2-way image classification set "images" from GitHub (christatsao/ocelot); label vocabulary: cell, tissue.

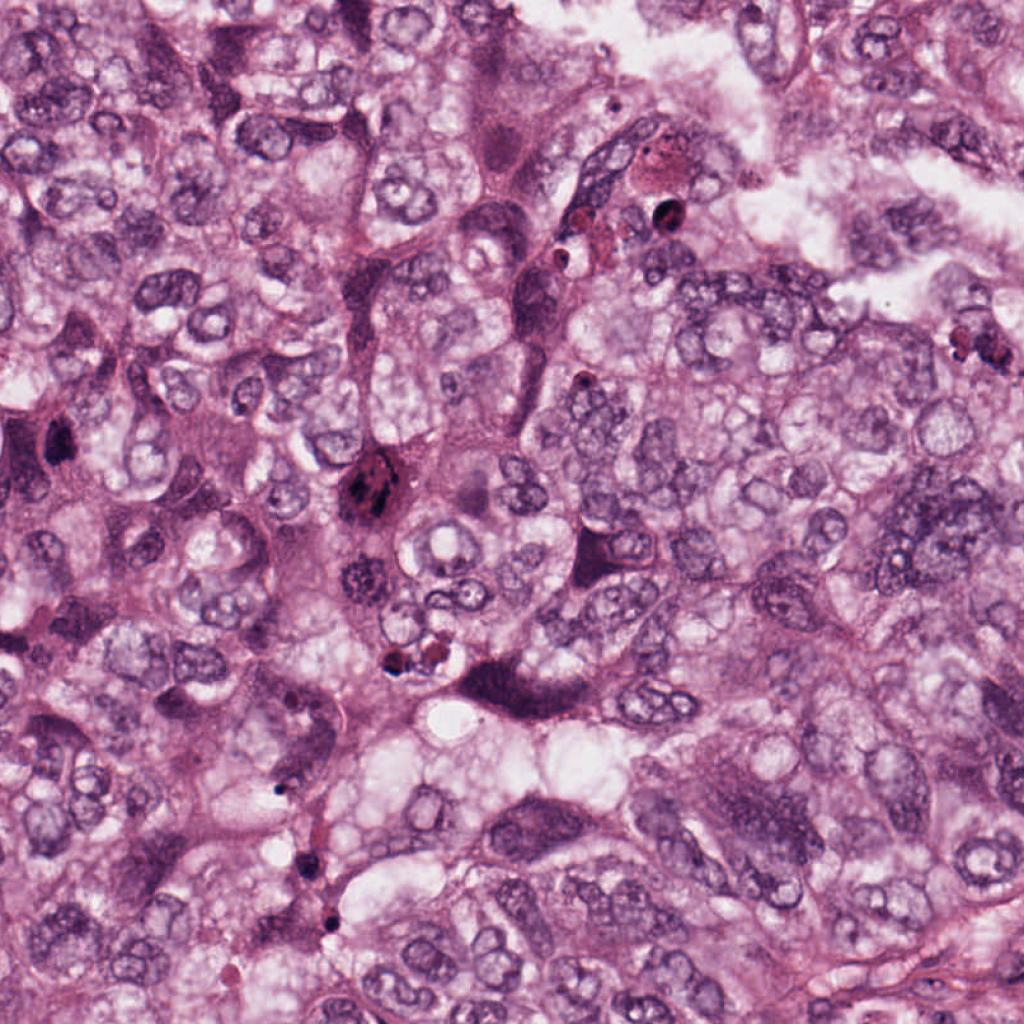
Label: cell

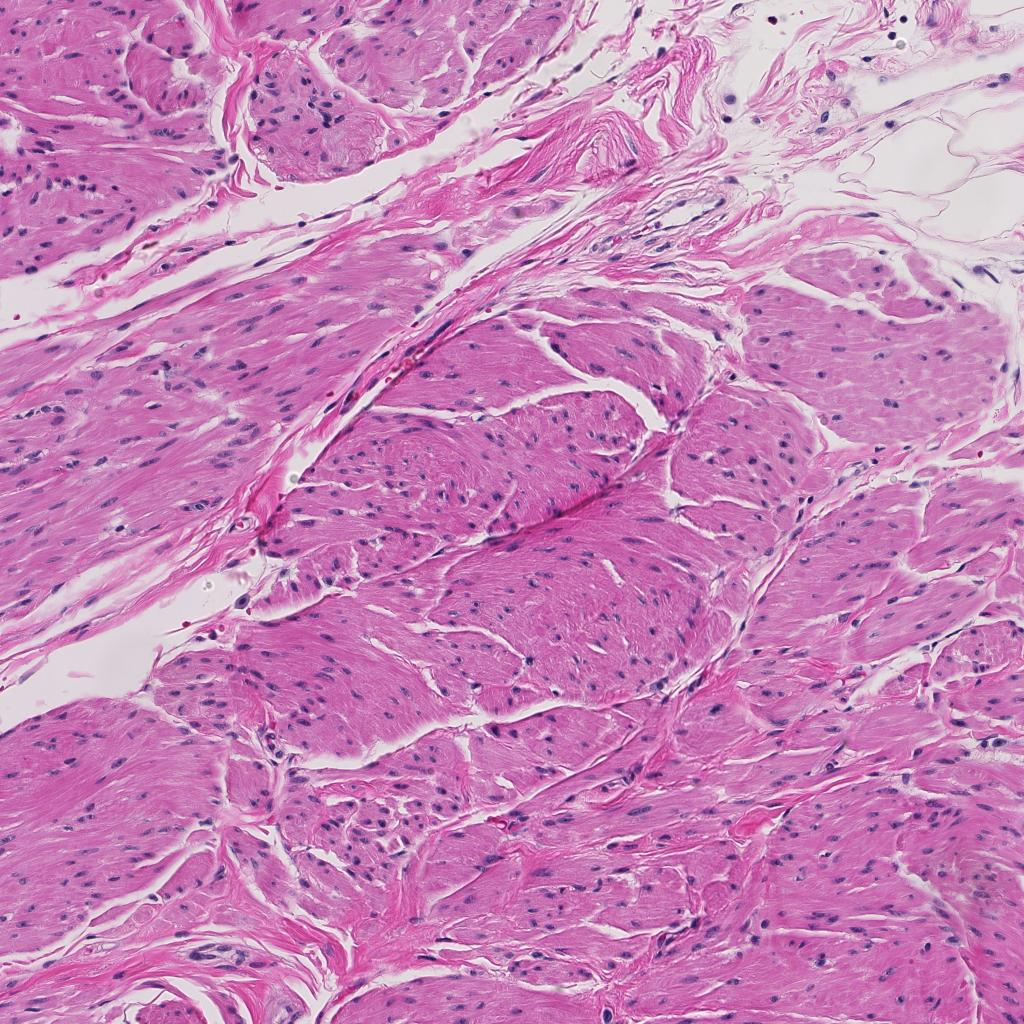
Label: tissue

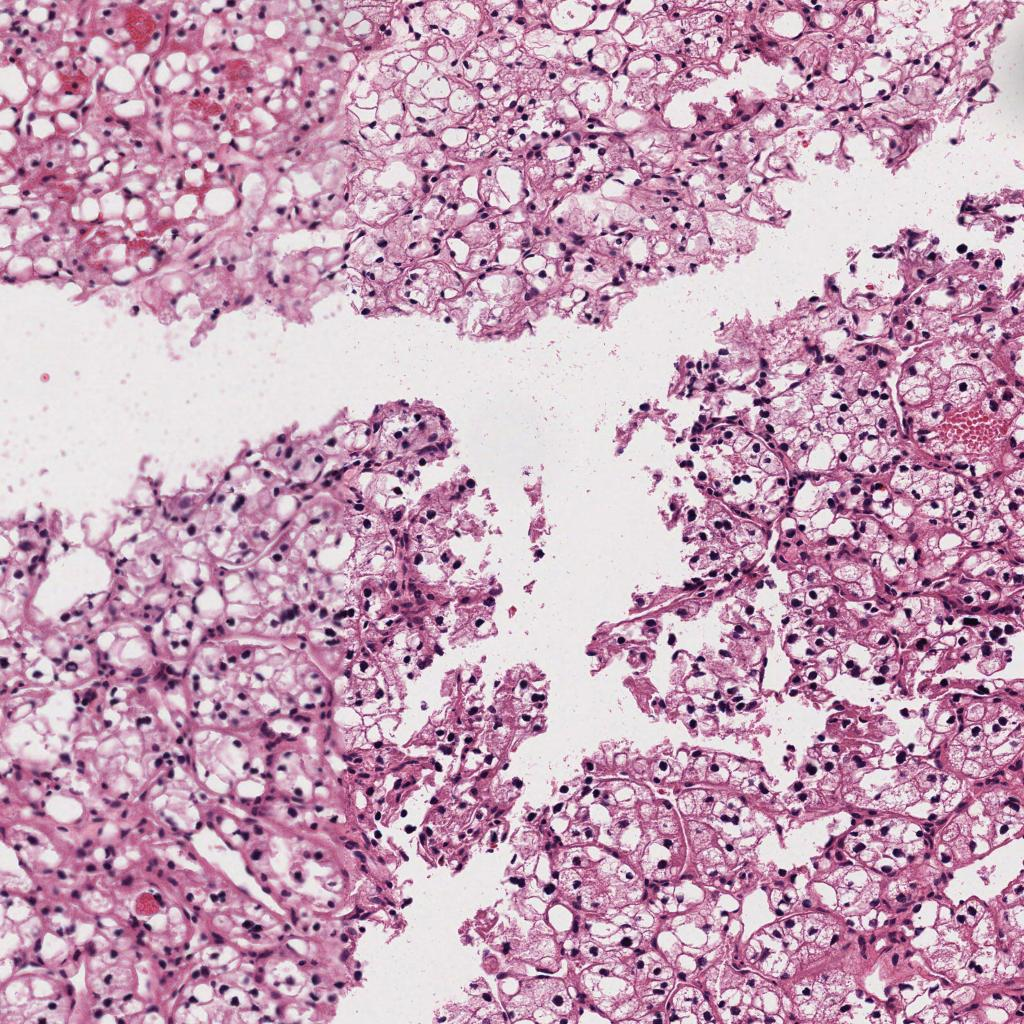
Label: tissue

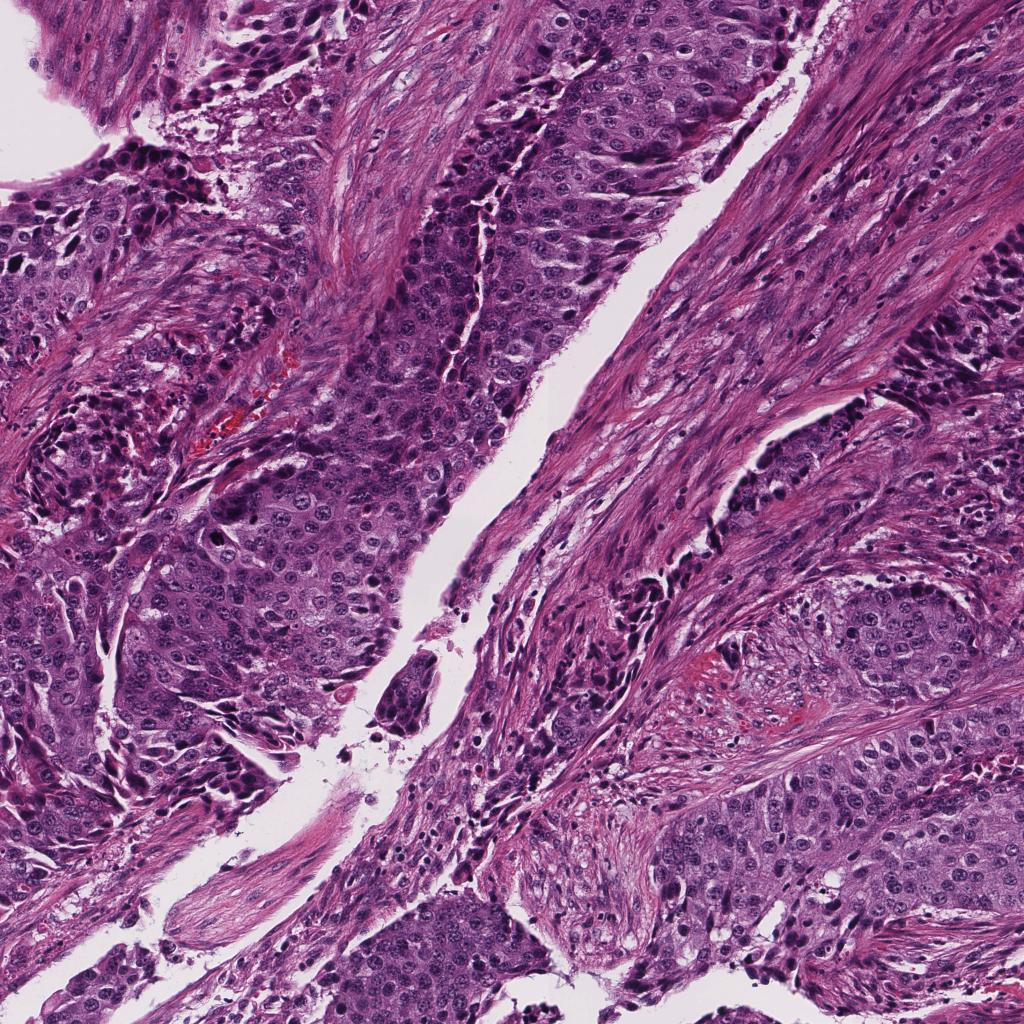
Label: tissue

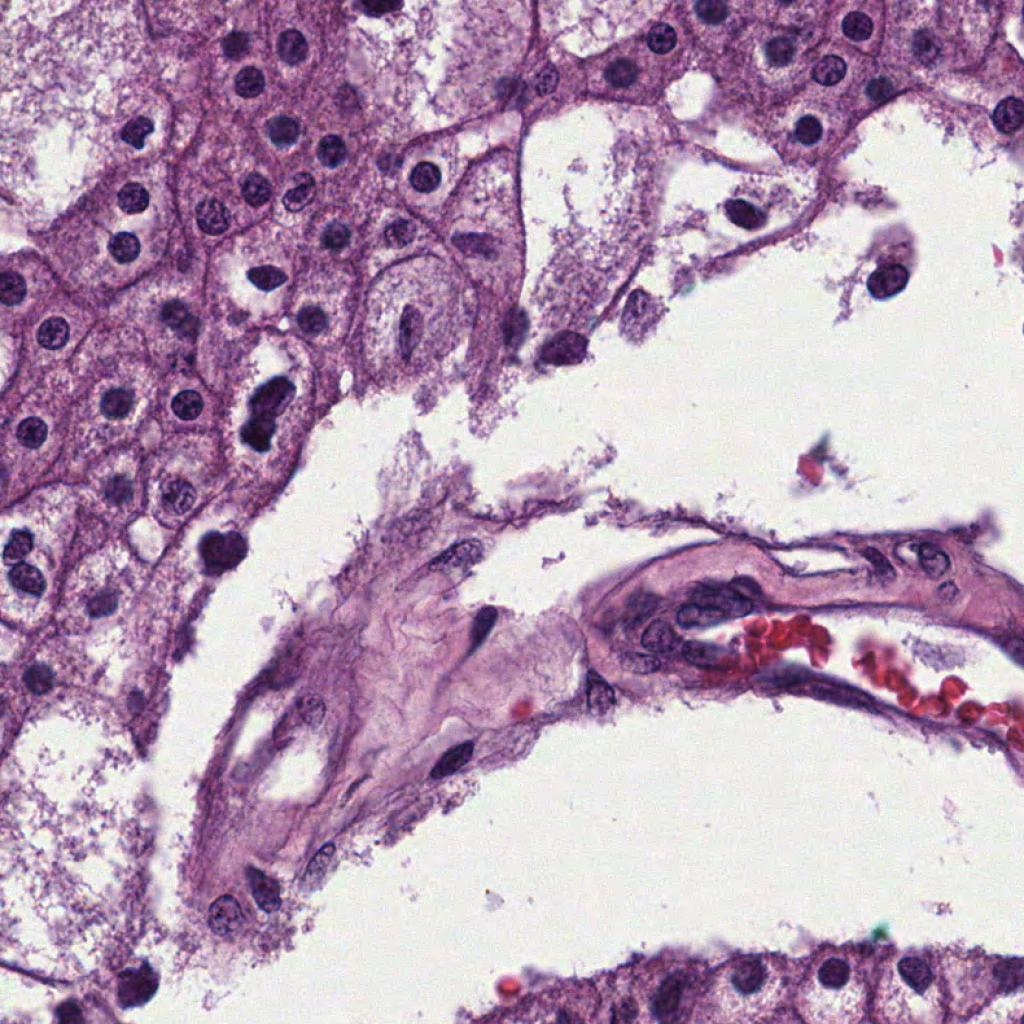
Label: cell

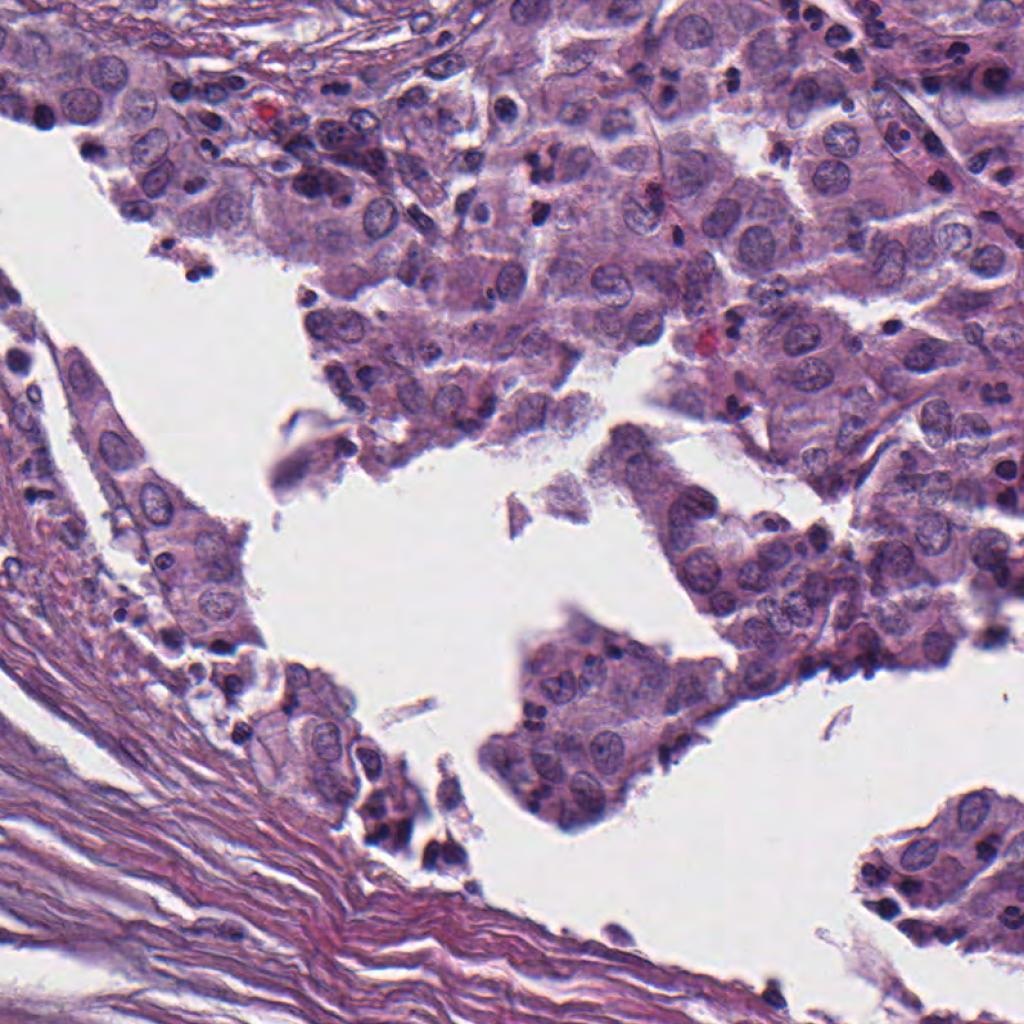
Label: cell
